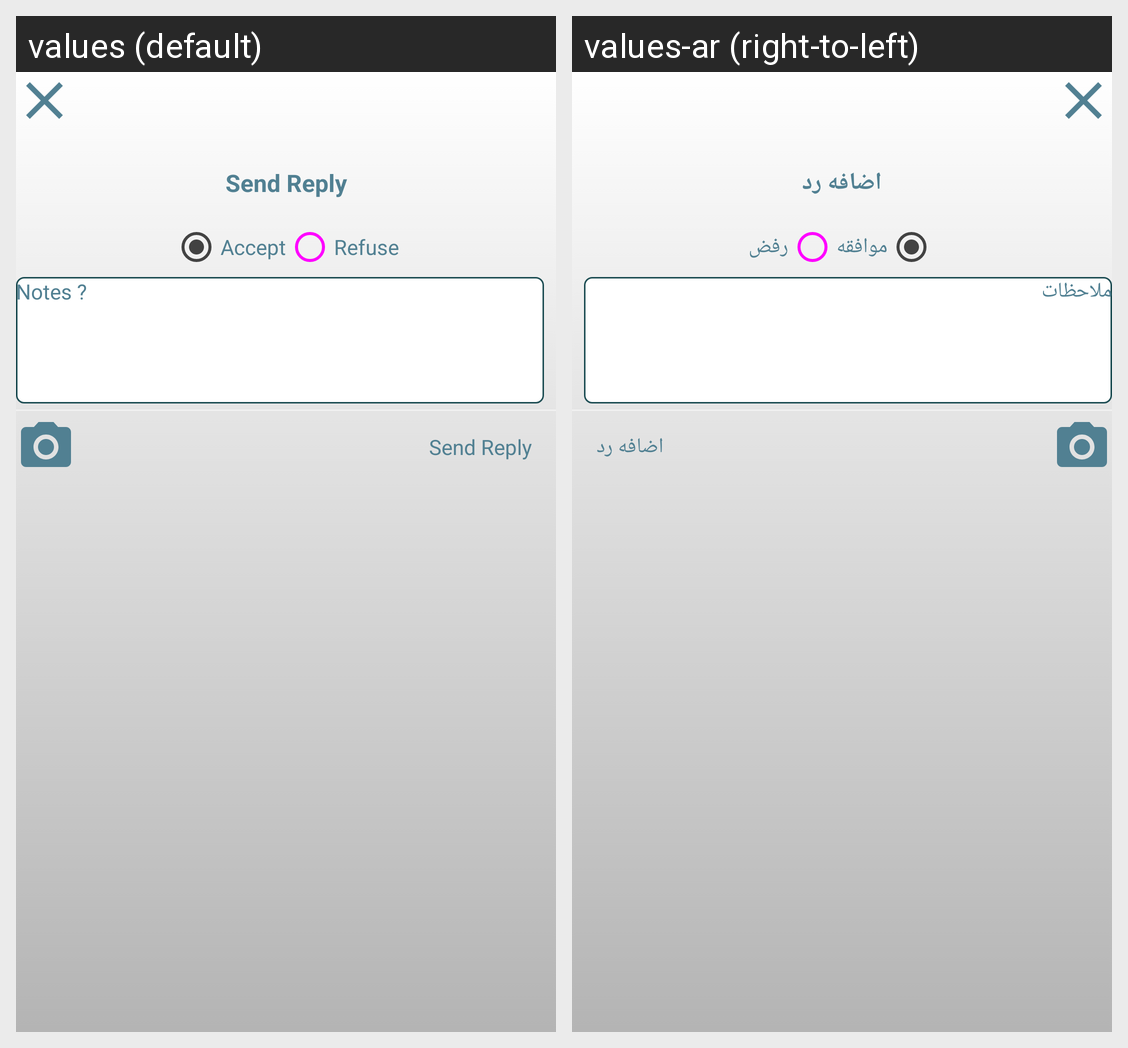

Here is an Android app screen in its default locale and in the app's own translations. Write out the translated-string differences for the strings that appear on this screen.
Android screen res/layout/activity_approval_reply.xml rendered under 2 locales, left to right: values (default), values-ar (right-to-left). Device: Nexus 5 (rendered at 1080×1920; each locale shown at half size, 540×960, under a caption strip naming it); theme AppTheme.
Strings drawn on this screen, with the default value and each locale's value (text and hints the layout hard-codes, and strings that could not be matched under every locale, appear in the picture but are not listed):

action_send_reply
  values: Send Reply
  values-ar: اضافه رد

accept
  values: Accept
  values-ar: موافقه

refuse
  values: Refuse
  values-ar: رفض

notes_hint
  values: Notes ?
  values-ar: ملاحظات
